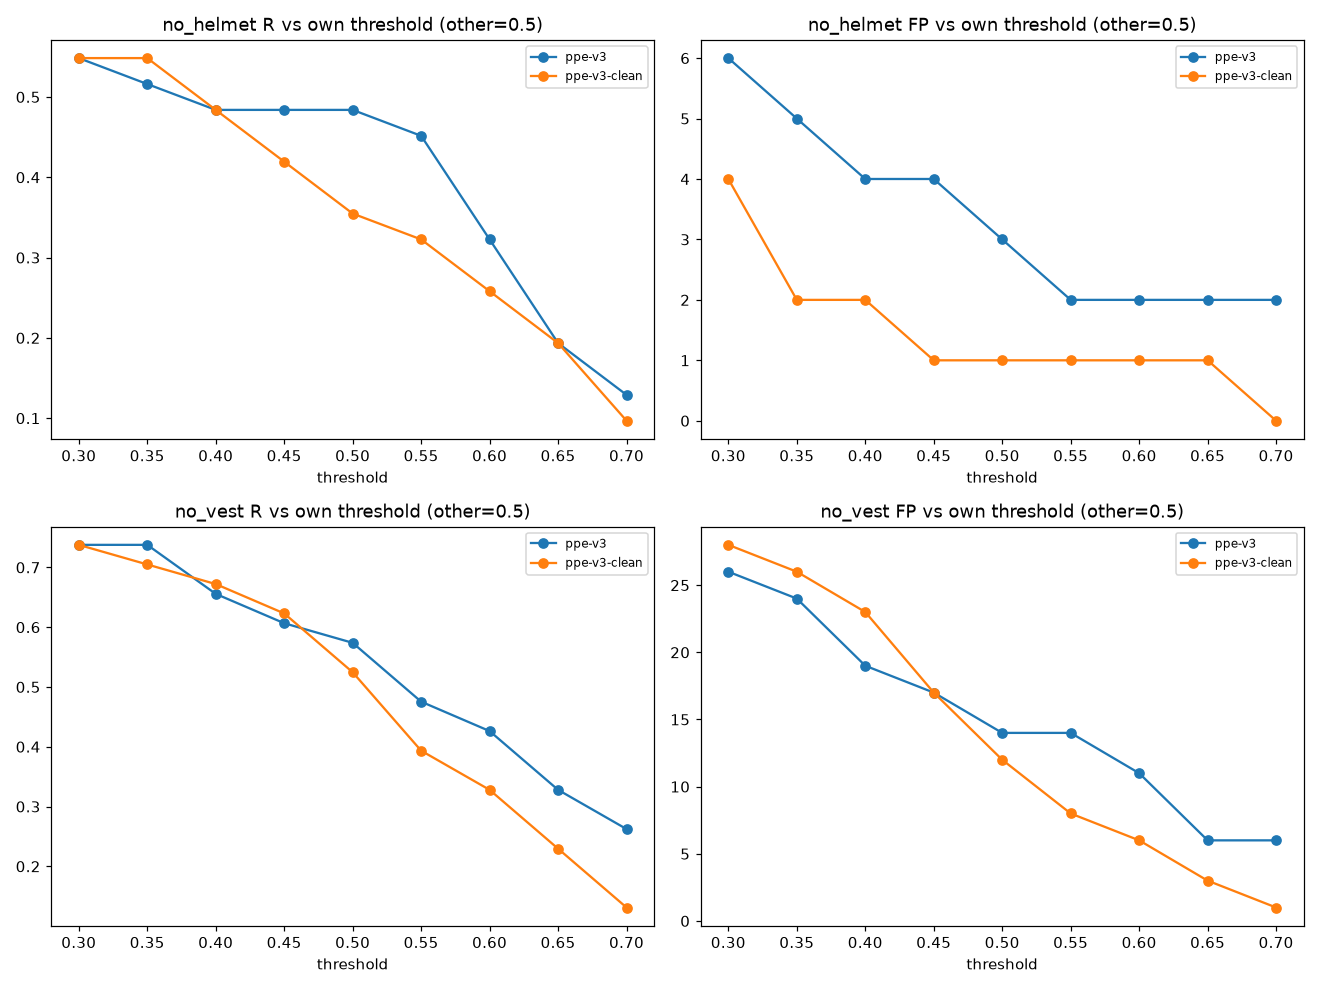

Source data for this figure (header and first rows):
model, t_no_helmet, t_no_vest, class, P, R, AP50, TP, FP, FN
ppe-v3, 0.3, 0.3, no_helmet, 0.7391, 0.5484, 0.4798, 17, 6, 14
ppe-v3, 0.3, 0.3, no_vest, 0.6338, 0.7377, 0.5706, 45, 26, 16
ppe-v3, 0.3, 0.35, no_helmet, 0.7391, 0.5484, 0.4798, 17, 6, 14
ppe-v3, 0.3, 0.35, no_vest, 0.6522, 0.7377, 0.5706, 45, 24, 16
ppe-v3, 0.3, 0.4, no_helmet, 0.7391, 0.5484, 0.4798, 17, 6, 14
ppe-v3, 0.3, 0.4, no_vest, 0.678, 0.6557, 0.5151, 40, 19, 21
ppe-v3, 0.3, 0.45, no_helmet, 0.7391, 0.5484, 0.4798, 17, 6, 14
ppe-v3, 0.3, 0.45, no_vest, 0.6852, 0.6066, 0.4811, 37, 17, 24
ppe-v3, 0.3, 0.5, no_helmet, 0.7391, 0.5484, 0.4798, 17, 6, 14
ppe-v3, 0.3, 0.5, no_vest, 0.7143, 0.5738, 0.4585, 35, 14, 26
ppe-v3, 0.3, 0.55, no_helmet, 0.7391, 0.5484, 0.4798, 17, 6, 14
ppe-v3, 0.3, 0.55, no_vest, 0.6744, 0.4754, 0.3878, 29, 14, 32
ppe-v3, 0.3, 0.6, no_helmet, 0.7391, 0.5484, 0.4798, 17, 6, 14
ppe-v3, 0.3, 0.6, no_vest, 0.7027, 0.4262, 0.3526, 26, 11, 35
ppe-v3, 0.3, 0.65, no_helmet, 0.7391, 0.5484, 0.4798, 17, 6, 14
ppe-v3, 0.3, 0.65, no_vest, 0.7692, 0.3279, 0.2794, 20, 6, 41
ppe-v3, 0.3, 0.7, no_helmet, 0.7391, 0.5484, 0.4798, 17, 6, 14
ppe-v3, 0.3, 0.7, no_vest, 0.7273, 0.2623, 0.2283, 16, 6, 45
ppe-v3, 0.35, 0.3, no_helmet, 0.7619, 0.5161, 0.4559, 16, 5, 15
ppe-v3, 0.35, 0.3, no_vest, 0.6338, 0.7377, 0.5706, 45, 26, 16
ppe-v3, 0.35, 0.35, no_helmet, 0.7619, 0.5161, 0.4559, 16, 5, 15
ppe-v3, 0.35, 0.35, no_vest, 0.6522, 0.7377, 0.5706, 45, 24, 16
ppe-v3, 0.35, 0.4, no_helmet, 0.7619, 0.5161, 0.4559, 16, 5, 15
ppe-v3, 0.35, 0.4, no_vest, 0.678, 0.6557, 0.5151, 40, 19, 21
ppe-v3, 0.35, 0.45, no_helmet, 0.7619, 0.5161, 0.4559, 16, 5, 15
ppe-v3, 0.35, 0.45, no_vest, 0.6852, 0.6066, 0.4811, 37, 17, 24
ppe-v3, 0.35, 0.5, no_helmet, 0.7619, 0.5161, 0.4559, 16, 5, 15
ppe-v3, 0.35, 0.5, no_vest, 0.7143, 0.5738, 0.4585, 35, 14, 26
ppe-v3, 0.35, 0.55, no_helmet, 0.7619, 0.5161, 0.4559, 16, 5, 15
ppe-v3, 0.35, 0.55, no_vest, 0.6744, 0.4754, 0.3878, 29, 14, 32
ppe-v3, 0.35, 0.6, no_helmet, 0.7619, 0.5161, 0.4559, 16, 5, 15
ppe-v3, 0.35, 0.6, no_vest, 0.7027, 0.4262, 0.3526, 26, 11, 35
ppe-v3, 0.35, 0.65, no_helmet, 0.7619, 0.5161, 0.4559, 16, 5, 15
ppe-v3, 0.35, 0.65, no_vest, 0.7692, 0.3279, 0.2794, 20, 6, 41
ppe-v3, 0.35, 0.7, no_helmet, 0.7619, 0.5161, 0.4559, 16, 5, 15
ppe-v3, 0.35, 0.7, no_vest, 0.7273, 0.2623, 0.2283, 16, 6, 45
ppe-v3, 0.4, 0.3, no_helmet, 0.7895, 0.4839, 0.4301, 15, 4, 16
ppe-v3, 0.4, 0.3, no_vest, 0.6338, 0.7377, 0.5706, 45, 26, 16
ppe-v3, 0.4, 0.35, no_helmet, 0.7895, 0.4839, 0.4301, 15, 4, 16
ppe-v3, 0.4, 0.35, no_vest, 0.6522, 0.7377, 0.5706, 45, 24, 16
ppe-v3, 0.4, 0.4, no_helmet, 0.7895, 0.4839, 0.4301, 15, 4, 16
ppe-v3, 0.4, 0.4, no_vest, 0.678, 0.6557, 0.5151, 40, 19, 21
ppe-v3, 0.4, 0.45, no_helmet, 0.7895, 0.4839, 0.4301, 15, 4, 16
ppe-v3, 0.4, 0.45, no_vest, 0.6852, 0.6066, 0.4811, 37, 17, 24
ppe-v3, 0.4, 0.5, no_helmet, 0.7895, 0.4839, 0.4301, 15, 4, 16
ppe-v3, 0.4, 0.5, no_vest, 0.7143, 0.5738, 0.4585, 35, 14, 26
ppe-v3, 0.4, 0.55, no_helmet, 0.7895, 0.4839, 0.4301, 15, 4, 16
ppe-v3, 0.4, 0.55, no_vest, 0.6744, 0.4754, 0.3878, 29, 14, 32
ppe-v3, 0.4, 0.6, no_helmet, 0.7895, 0.4839, 0.4301, 15, 4, 16
ppe-v3, 0.4, 0.6, no_vest, 0.7027, 0.4262, 0.3526, 26, 11, 35
ppe-v3, 0.4, 0.65, no_helmet, 0.7895, 0.4839, 0.4301, 15, 4, 16
ppe-v3, 0.4, 0.65, no_vest, 0.7692, 0.3279, 0.2794, 20, 6, 41
ppe-v3, 0.4, 0.7, no_helmet, 0.7895, 0.4839, 0.4301, 15, 4, 16
ppe-v3, 0.4, 0.7, no_vest, 0.7273, 0.2623, 0.2283, 16, 6, 45
ppe-v3, 0.45, 0.3, no_helmet, 0.7895, 0.4839, 0.4301, 15, 4, 16
ppe-v3, 0.45, 0.3, no_vest, 0.6338, 0.7377, 0.5706, 45, 26, 16
ppe-v3, 0.45, 0.35, no_helmet, 0.7895, 0.4839, 0.4301, 15, 4, 16
ppe-v3, 0.45, 0.35, no_vest, 0.6522, 0.7377, 0.5706, 45, 24, 16
ppe-v3, 0.45, 0.4, no_helmet, 0.7895, 0.4839, 0.4301, 15, 4, 16
ppe-v3, 0.45, 0.4, no_vest, 0.678, 0.6557, 0.5151, 40, 19, 21
... 264 more rows
